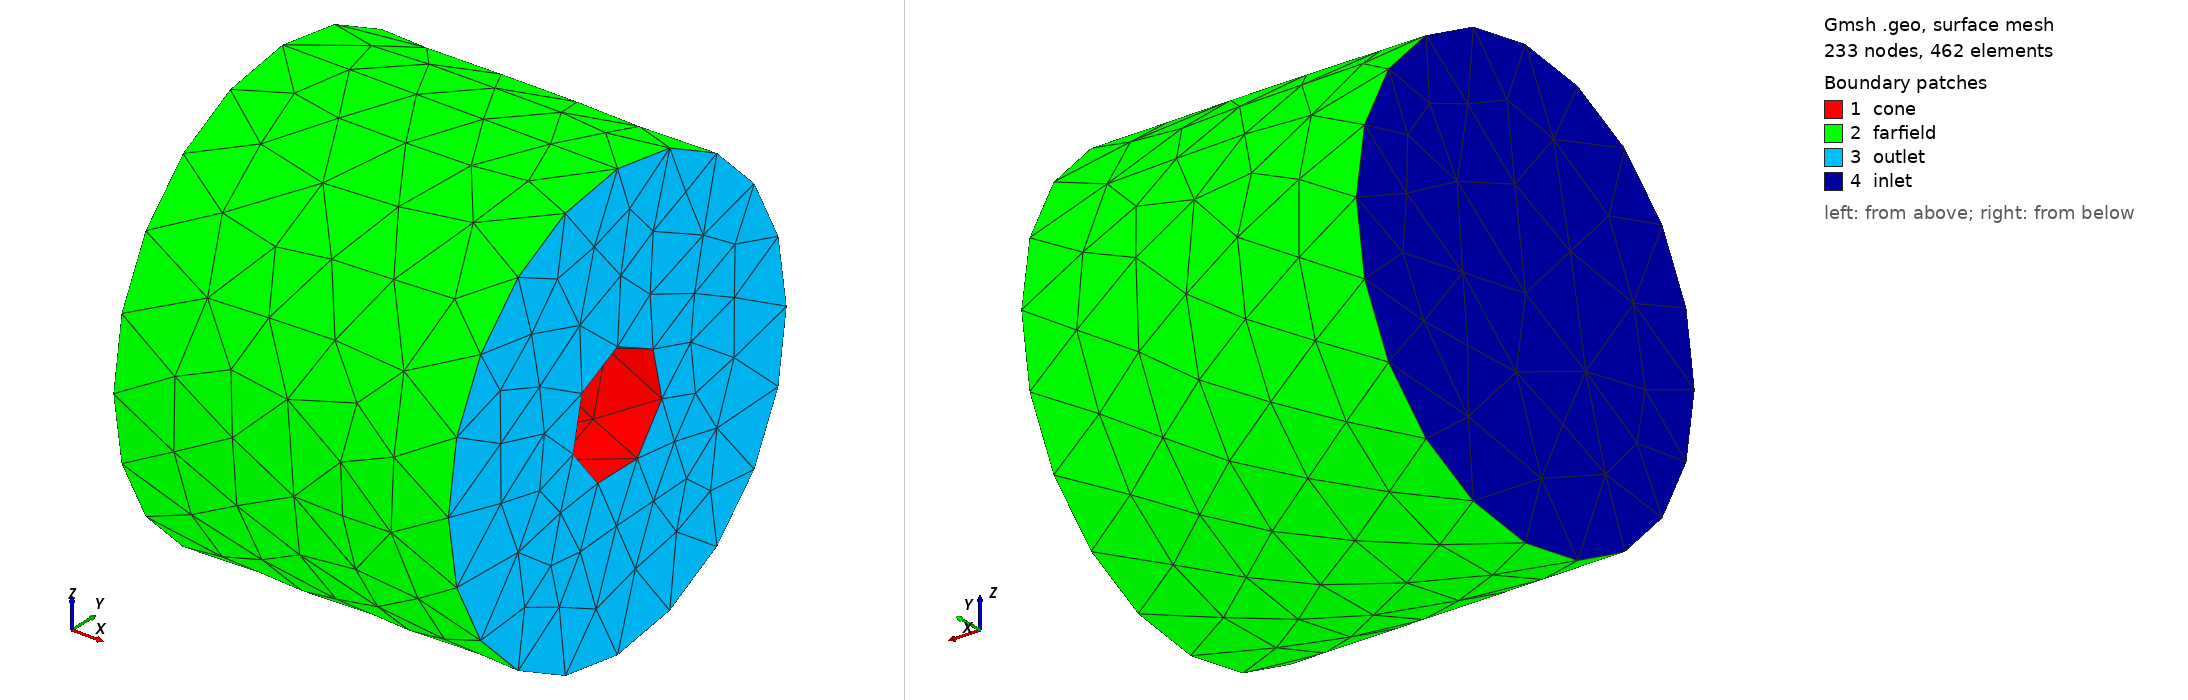

Gmsh geometry script, surface-meshed: 233 nodes, 462 surface elements. Boundary patches (legend numbers): 1 cone, 2 farfield, 3 outlet, 4 inlet. Left view from above one corner, right view from below the opposite corner. Legend entries are the model's physical surfaces. The drawing asked Gmsh for element sizes between 1% and 20% of the model's largest extent; the script's own settings can give other sizes.

=== cone.geo (drawn) ===
SetFactory("OpenCASCADE");
L = 0.3048;
rCone = L * Tan(Pi / 18);
rFar = 0.20;
Cylinder(1) = {0, 0, 0, L, 0, 0, rFar};
Cone(2) = {0, 0, 0, L, 0, 0, 0, rCone};
fluid[] = BooleanDifference{ Volume{1}; Delete; }{ Volume{2}; Delete; };
eps = 1e-5;
inlet[] = Surface In BoundingBox{-eps, -rFar-eps, -rFar-eps, eps, rFar+eps, rFar+eps};
outlet[] = Surface In BoundingBox{L-eps, -rFar-eps, -rFar-eps, L+eps, rFar+eps, rFar+eps};
all[] = Boundary{ Volume{fluid[]}; };
cone[] = Surface In BoundingBox{-eps, -rCone-eps, -rCone-eps, L+eps, rCone+eps, rCone+eps};
far[] = all[];
far[] -= inlet[];
far[] -= outlet[];
far[] -= cone[];
Physical Volume("fluid") = {fluid[]};
Physical Surface("inlet") = {inlet[]};
Physical Surface("outlet") = {outlet[]};
Physical Surface("cone") = {cone[]};
Physical Surface("farfield") = {far[]};
Mesh.CharacteristicLengthMin = 0.008;
Mesh.CharacteristicLengthMax = 0.015;
